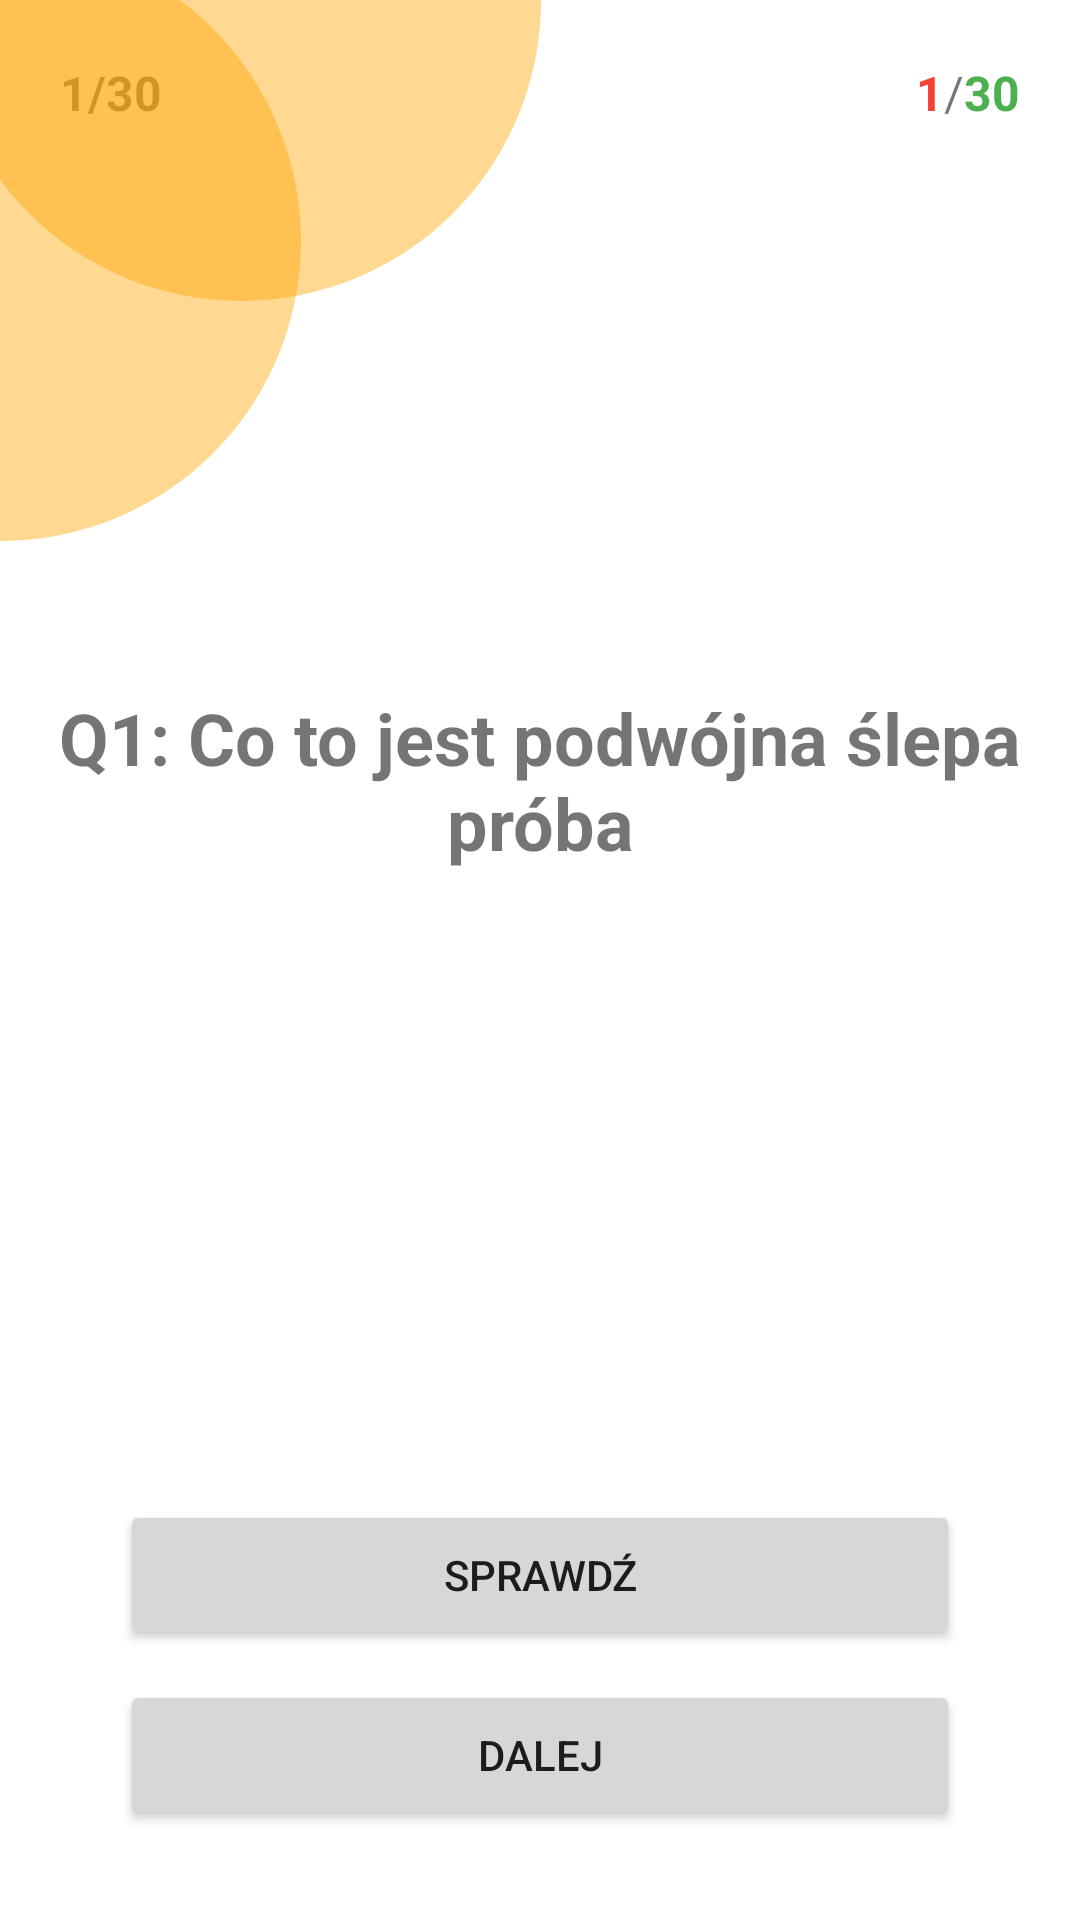

This screen was rendered from an Android layout file. Write that file and the resources it references.
<!-- AndroidManifest.xml: application theme Theme.Fiszkonator -->
<!-- res/layout/activity_quiz.xml -->
<?xml version="1.0" encoding="utf-8"?>
<androidx.constraintlayout.widget.ConstraintLayout xmlns:android="http://schemas.android.com/apk/res/android"
    xmlns:app="http://schemas.android.com/apk/res-auto"
    xmlns:tools="http://schemas.android.com/tools"
    android:layout_width="match_parent"
    android:layout_height="match_parent"
    tools:context=".Quiz">

    <RelativeLayout
        android:layout_width="match_parent"
        android:layout_height="match_parent">

        <TextView
            android:layout_width="wrap_content"
            android:layout_height="wrap_content"
            android:id="@+id/question_number"
            android:text="1/30"
            android:textSize="16sp"
            android:layout_alignParentLeft="true"
            android:textStyle="bold"
            android:layout_margin="20dp" />

        <TextView
            android:layout_width="wrap_content"
            android:layout_height="wrap_content"
            android:id="@+id/wrong_stats_number"
            android:text="1"
            android:textSize="16sp"
            android:layout_toLeftOf="@id/slash_stats_number"
            android:textColor="@color/wrong_answer"
            android:textStyle="bold"
            android:layout_marginTop="20dp"/>

        <TextView
            android:layout_width="wrap_content"
            android:layout_height="wrap_content"
            android:id="@+id/slash_stats_number"
            android:text="/"
            android:textSize="16sp"
            android:layout_toLeftOf="@id/correct_stats_number"
            android:layout_marginTop="20dp"/>

        <TextView
            android:layout_width="wrap_content"
            android:layout_height="wrap_content"
            android:id="@+id/correct_stats_number"
            android:text="30"
            android:textSize="16sp"
            android:textStyle="bold"
            android:layout_alignParentRight="true"
            android:textColor="@color/correct_answer"
            android:layout_marginTop="20dp"
            android:layout_marginRight="20dp" />

        <RelativeLayout android:id="@+id/circles"
            android:layout_marginTop="-100dp"
            android:layout_marginStart="-100dp"
            android:layout_width="wrap_content"
            android:layout_height="wrap_content">

            <View   android:id="@+id/circle1"
                android:background="@drawable/circle"
                android:alpha="0.43"
                android:layout_marginStart="80dp"
                android:layout_marginTop="0dp"
                android:layout_width="200dp"
                android:layout_height="200dp" />

            <View   android:id="@+id/circle2"
                android:background="@drawable/circle"
                android:alpha="0.43"
                android:layout_marginStart="0dp"
                android:layout_marginTop="80dp"
                android:layout_width="200dp"
                android:layout_height="200dp" />

        </RelativeLayout>

        <ScrollView
            android:layout_width="match_parent"
            android:layout_height="match_parent"
            android:id="@+id/scrollView"
            android:fillViewport="true"
            android:layout_marginTop="50dp"
            android:layout_marginBottom="150dp">

            <LinearLayout
                android:layout_width="match_parent"
                android:layout_height="match_parent"
                android:gravity="center"
                android:orientation="vertical">

                <TextView
                    android:layout_width="match_parent"
                    android:layout_height="wrap_content"
                    android:id="@+id/question"
                    android:gravity="center"
                    android:text="Q1: Co to jest podwójna ślepa próba"
                    android:textSize="24sp"
                    android:textStyle="bold"
                    android:layout_marginBottom="20dp"/>

                <RadioGroup
                    android:layout_width="match_parent"
                    android:layout_height="wrap_content"
                    android:id="@+id/answers">

                </RadioGroup>

            </LinearLayout>

        </ScrollView>


        <LinearLayout
            android:layout_width="wrap_content"
            android:layout_height="wrap_content"
            android:layout_alignParentBottom="true"
            android:layout_centerInParent="true"
            android:orientation="vertical">


            <Button
                android:id="@+id/check_question"
                android:layout_width="280dp"
                android:layout_height="50dp"
                android:layout_alignParentBottom="true"
                android:layout_centerInParent="true"
                android:layout_marginBottom="10dp"
                android:text="Sprawdź" />

            <Button
                android:id="@+id/next_question"
                android:onClick="nextQuestionButton"
                android:layout_width="280dp"
                android:layout_height="50dp"
                android:layout_alignParentBottom="true"
                android:layout_centerInParent="true"
                android:layout_marginBottom="30dp"
                android:text="Dalej" />

        </LinearLayout>



    </RelativeLayout>

</androidx.constraintlayout.widget.ConstraintLayout>
<!-- resources referenced by this layout -->
<resources>
  <color name="correct_answer">#4CAF50</color>
  <color name="wrong_answer">#F44336</color>
  <!-- drawable circle (drawable) -->
  <?xml version="1.0" encoding="utf-8"?>
  <shape xmlns:android="http://schemas.android.com/apk/res/android"
      android:shape="oval" >
      <solid android:color="@color/orange_main" />
  </shape>
  <style name="Theme.Fiszkonator" parent="Theme.MaterialComponents.DayNight.DarkActionBar">
          
          <item name="colorPrimary">@color/orange_main</item>
          <item name="colorPrimaryVariant">@color/orange_menu</item>
          <item name="colorOnPrimary">@color/white</item>
          
          <item name="colorSecondary">@color/teal_200</item>
          <item name="colorSecondaryVariant">@color/teal_700</item>
          <item name="colorOnSecondary">@color/black</item>
          
          <item name="android:statusBarColor">?attr/colorPrimaryVariant</item>
          
      </style>
  <color name="orange_main">#FFA500</color>
  <color name="orange_menu">#FF6600</color>
  <color name="white">#FFFFFFFF</color>
  <color name="teal_200">#FFA500</color>
  <color name="teal_700">#FF6600</color>
  <color name="black">#FF000000</color>
</resources>
